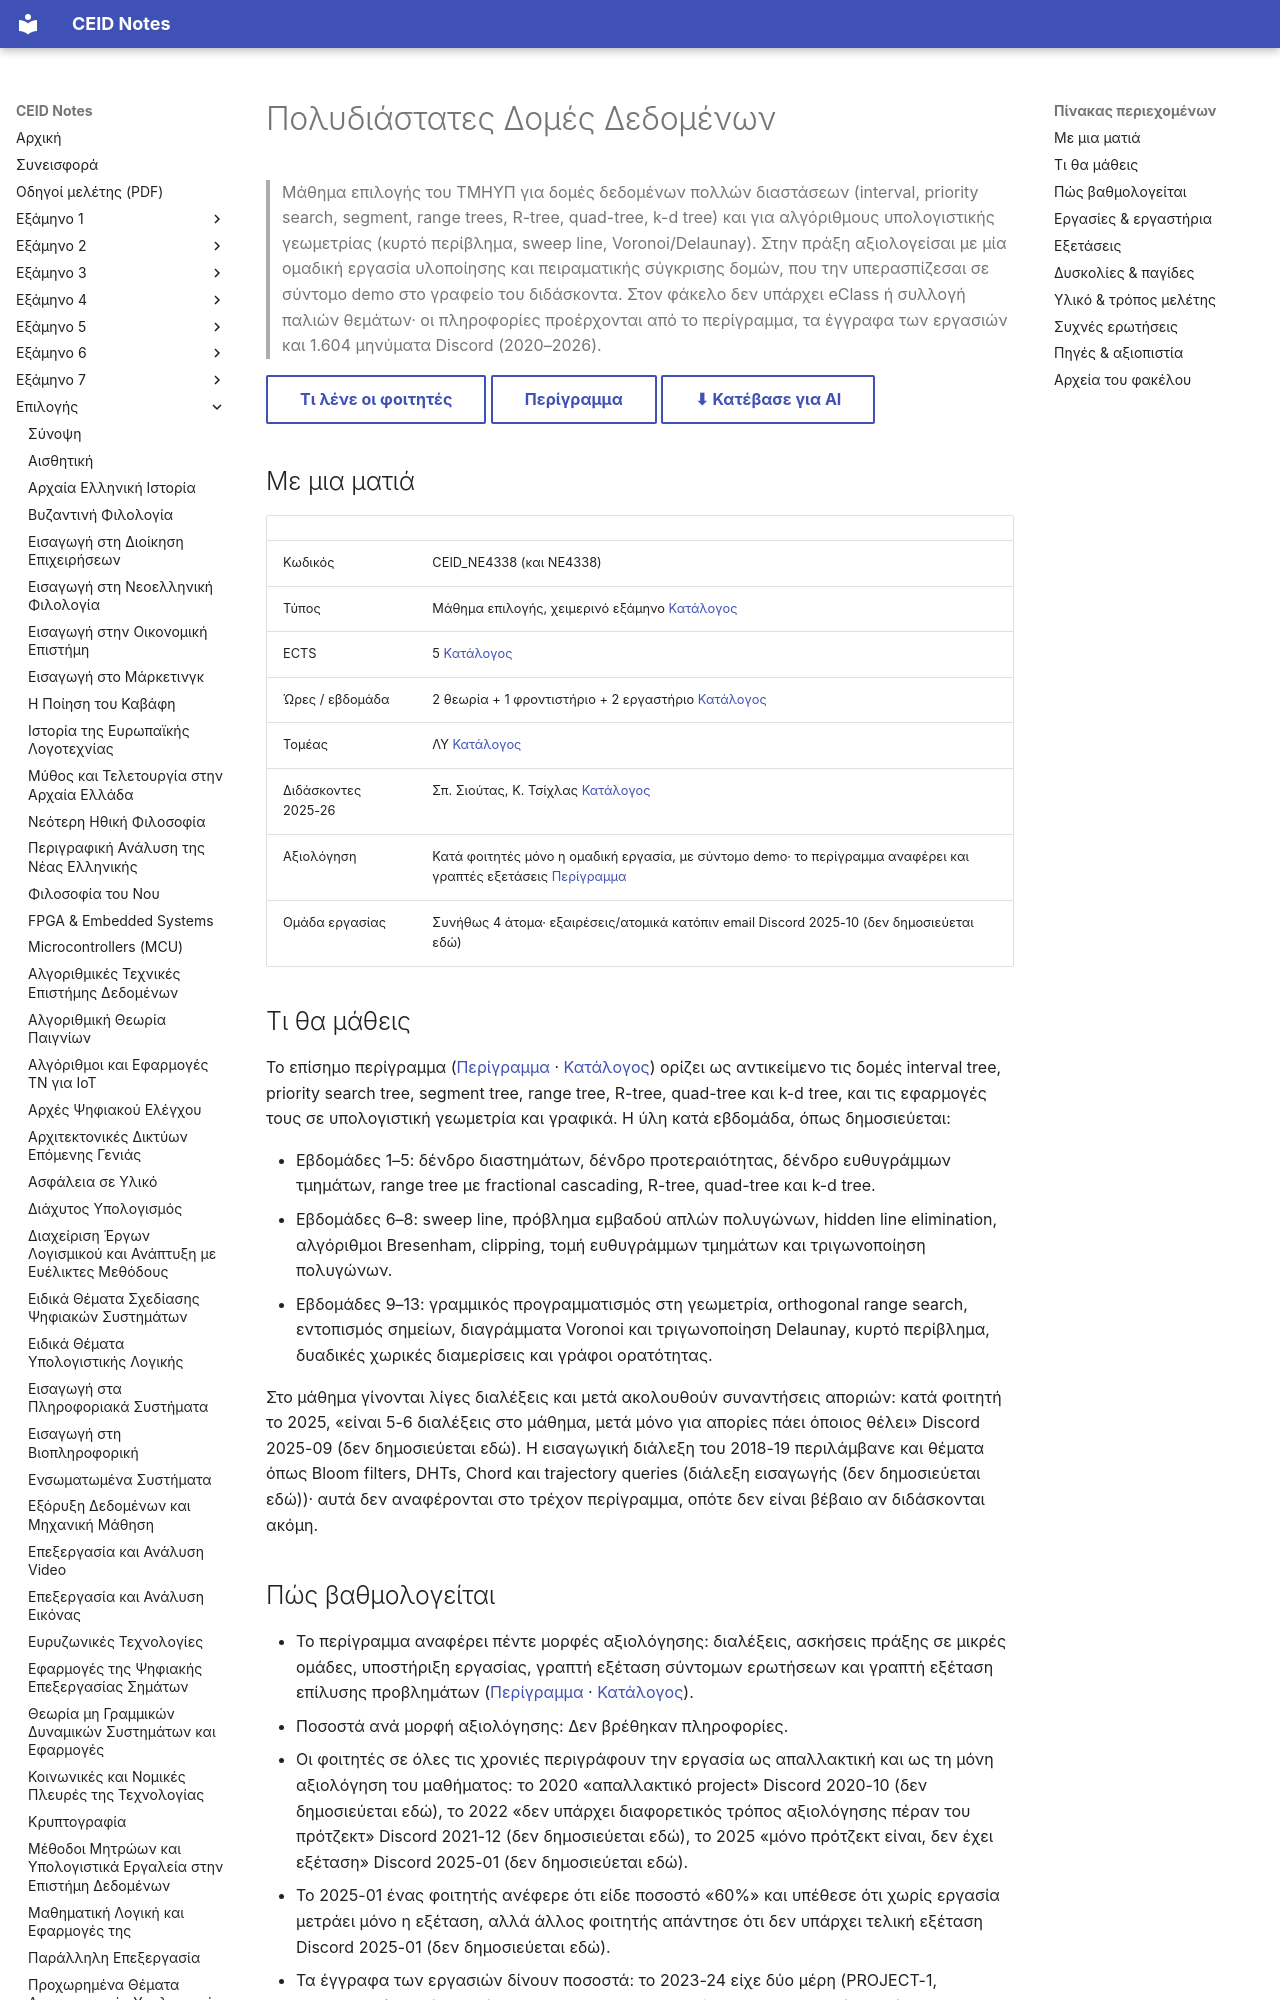

repository: kdngiorgos/ceid-notes · page: Electives (Μαθήματα Επιλογής)/Χειμερινά (Winter-Fall)/Πολυδιάστατες Δομές Δεδομένων - CEID_NE4338/index.html · generator: mkdocs

---
code: CEID_NE4338
title: "Πολυδιάστατες Δομές Δεδομένων"
category: elective
code_aliases: [CEID_NE4338, NE4338, "ΝΕ4338", "CEID_ΝΕ4338"]
season: winter
ects: 5
hours: {theory: 2, tutorial: 1, lab: 2}
sector: "ΛΥ"
instructors_2025_26: ["Σπ. Σιούτας", "Κ. Τσίχλας"]
difficulty: null
grading_summary: "Κατά φοιτητές η ομαδική εργασία είναι απαλλακτική και η μόνη αξιολόγηση, με σύντομο demo (5–15′ ανάλογα με τη χρονιά)· το περίγραμμα αναφέρει και γραπτές εξετάσεις"
exam_sessions: []
sources:
  - ../../../catalog/curriculum.md
  - catalog/outlines/CEID_NE4338.md
  - "discord/ (12 περίοδοι, 2020-09 έως 2026-07, 1604 μηνύματα)"
  - "Projects-2023-2024/projects-2023-2024.pdf.md"
  - "Projects-2024-2025/Projects-kDDs-2024(En)-Final.pdf.md"
  - "Projects-2025-2026/Projects-kDDs-2025-26(En)-Final.pdf.md"
  - "Projects-2024-2025/Ejetasi_1_Polydiastates.docx.md"
  - "1.Domh_Mathimatos.pdf.md (διάλεξη εισαγωγής)"
last_reviewed: 2026-10-12
---
# Πολυδιάστατες Δομές Δεδομένων

> Μάθημα επιλογής του ΤΜΗΥΠ για δομές δεδομένων πολλών διαστάσεων (interval, priority search, segment, range trees, R-tree, quad-tree, k-d tree) και για αλγόριθμους υπολογιστικής γεωμετρίας (κυρτό περίβλημα, sweep line, Voronoi/Delaunay). Στην πράξη αξιολογείσαι με μία ομαδική εργασία υλοποίησης και πειραματικής σύγκρισης δομών, που την υπερασπίζεσαι σε σύντομο demo στο γραφείο του διδάσκοντα. Στον φάκελο δεν υπάρχει eClass ή συλλογή παλιών θεμάτων· οι πληροφορίες προέρχονται από το περίγραμμα, τα έγγραφα των εργασιών και 1.604 μηνύματα Discord (2020–2026).

[Τι λένε οι φοιτητές](#δυσκολίες--παγίδες){ .md-button } [Περίγραμμα](../../../catalog/outlines/CEID_NE4338.md){ .md-button } [⬇ Κατέβασε για AI](../../../downloads/CEID_NE4338.zip){ .md-button }


## Με μια ματιά

| | |
|---|---|
| Κωδικός | CEID_NE4338 (και NE4338) |
| Τύπος | Μάθημα επιλογής, χειμερινό εξάμηνο [Κατάλογος](../../../catalog/curriculum.md) |
| ECTS | 5 [Κατάλογος](../../../catalog/curriculum.md) |
| Ώρες / εβδομάδα | 2 θεωρία + 1 φροντιστήριο + 2 εργαστήριο [Κατάλογος](../../../catalog/curriculum.md) |
| Τομέας | ΛΥ [Κατάλογος](../../../catalog/curriculum.md) |
| Διδάσκοντες 2025-26 | Σπ. Σιούτας, Κ. Τσίχλας [Κατάλογος](../../../catalog/curriculum.md) |
| Αξιολόγηση | Κατά φοιτητές μόνο η ομαδική εργασία, με σύντομο demo· το περίγραμμα αναφέρει και γραπτές εξετάσεις [Περίγραμμα](https://www.ceid.upatras.gr/sites/default/files/ceid_ne4338_gr.pdf) |
| Ομάδα εργασίας | Συνήθως 4 άτομα· εξαιρέσεις/ατομικά κατόπιν email Discord 2025-10 (δεν δημοσιεύεται εδώ) |

## Τι θα μάθεις

Το επίσημο περίγραμμα ([Περίγραμμα](https://www.ceid.upatras.gr/sites/default/files/ceid_ne4338_gr.pdf) · [Κατάλογος](../../../catalog/curriculum.md)) ορίζει ως αντικείμενο τις δομές interval tree, priority search tree, segment tree, range tree, R-tree, quad-tree και k-d tree, και τις εφαρμογές τους σε υπολογιστική γεωμετρία και γραφικά. Η ύλη κατά εβδομάδα, όπως δημοσιεύεται:

- Εβδομάδες 1–5: δένδρο διαστημάτων, δένδρο προτεραιότητας, δένδρο ευθυγράμμων τμημάτων, range tree με fractional cascading, R-tree, quad-tree και k-d tree.
- Εβδομάδες 6–8: sweep line, πρόβλημα εμβαδού απλών πολυγώνων, hidden line elimination, αλγόριθμοι Bresenham, clipping, τομή ευθυγράμμων τμημάτων και τριγωνοποίηση πολυγώνων.
- Εβδομάδες 9–13: γραμμικός προγραμματισμός στη γεωμετρία, orthogonal range search, εντοπισμός σημείων, διαγράμματα Voronoi και τριγωνοποίηση Delaunay, κυρτό περίβλημα, δυαδικές χωρικές διαμερίσεις και γράφοι ορατότητας.

Στο μάθημα γίνονται λίγες διαλέξεις και μετά ακολουθούν συναντήσεις αποριών: κατά φοιτητή το 2025, «είναι 5-6 διαλέξεις στο μάθημα, μετά μόνο για απορίες πάει όποιος θέλει» Discord 2025-09 (δεν δημοσιεύεται εδώ). Η εισαγωγική διάλεξη του 2018-19 περιλάμβανε και θέματα όπως Bloom filters, DHTs, Chord και trajectory queries (διάλεξη εισαγωγής (δεν δημοσιεύεται εδώ))· αυτά δεν αναφέρονται στο τρέχον περίγραμμα, οπότε δεν είναι βέβαιο αν διδάσκονται ακόμη.
